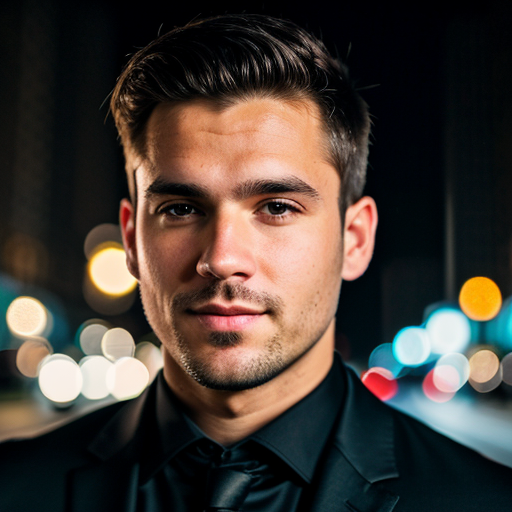
Generation parameters embedded in this image by AUTOMATIC1111 Stable Diffusion web UI or a fork of it (Forge, ...) (PNG 'parameters' text chunk):
closeup face photo of caucasian man in black clothes, night city street, bokeh
Negative prompt: (deformed iris, deformed pupils, semi-realistic, cgi, 3d, render, sketch, cartoon, drawing, anime:1.4), text, cropped, out of frame, worst quality, low quality, jpeg artifacts, ugly, duplicate, morbid, mutilated, extra fingers, mutated hands, poorly drawn hands, poorly drawn face, mutation, deformed, blurry, dehydrated, bad anatomy, bad proportions, extra limbs, cloned face, disfigured, gross proportions, malformed limbs, missing arms, missing legs, extra arms, extra legs, fused fingers, too many fingers, long neck, BadDream, UnrealisticDream
Steps: 20, Sampler: DPM++ 2M Karras, CFG scale: 7, Seed: 2412203016, Size: 512x512, Model hash: ef76aa2332, Model: realisticVisionV60B1_v51VAE, Version: v1.8.0